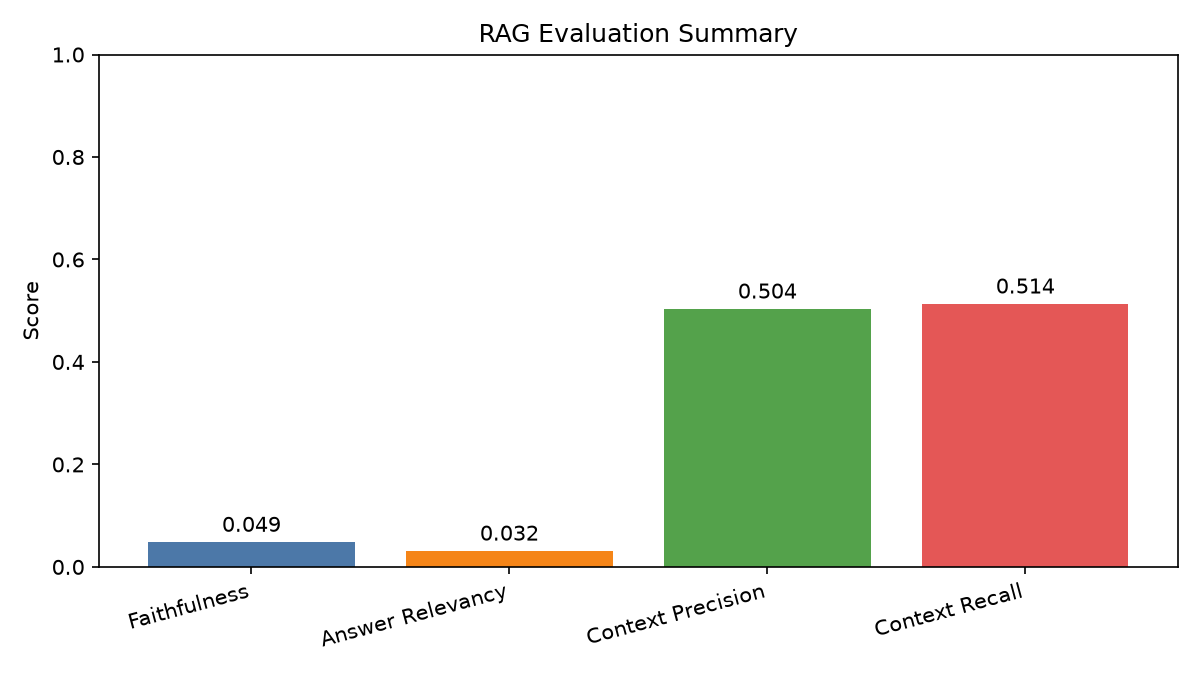

The table this chart was drawn from, first rows:
total_questions, avg_confidence_score, abstain_count, avg_faithfulness, avg_answer_relevancy, avg_context_precision, avg_context_recall
50, 0.852, 2, 0.0487, 0.0316, 0.504, 0.5138
